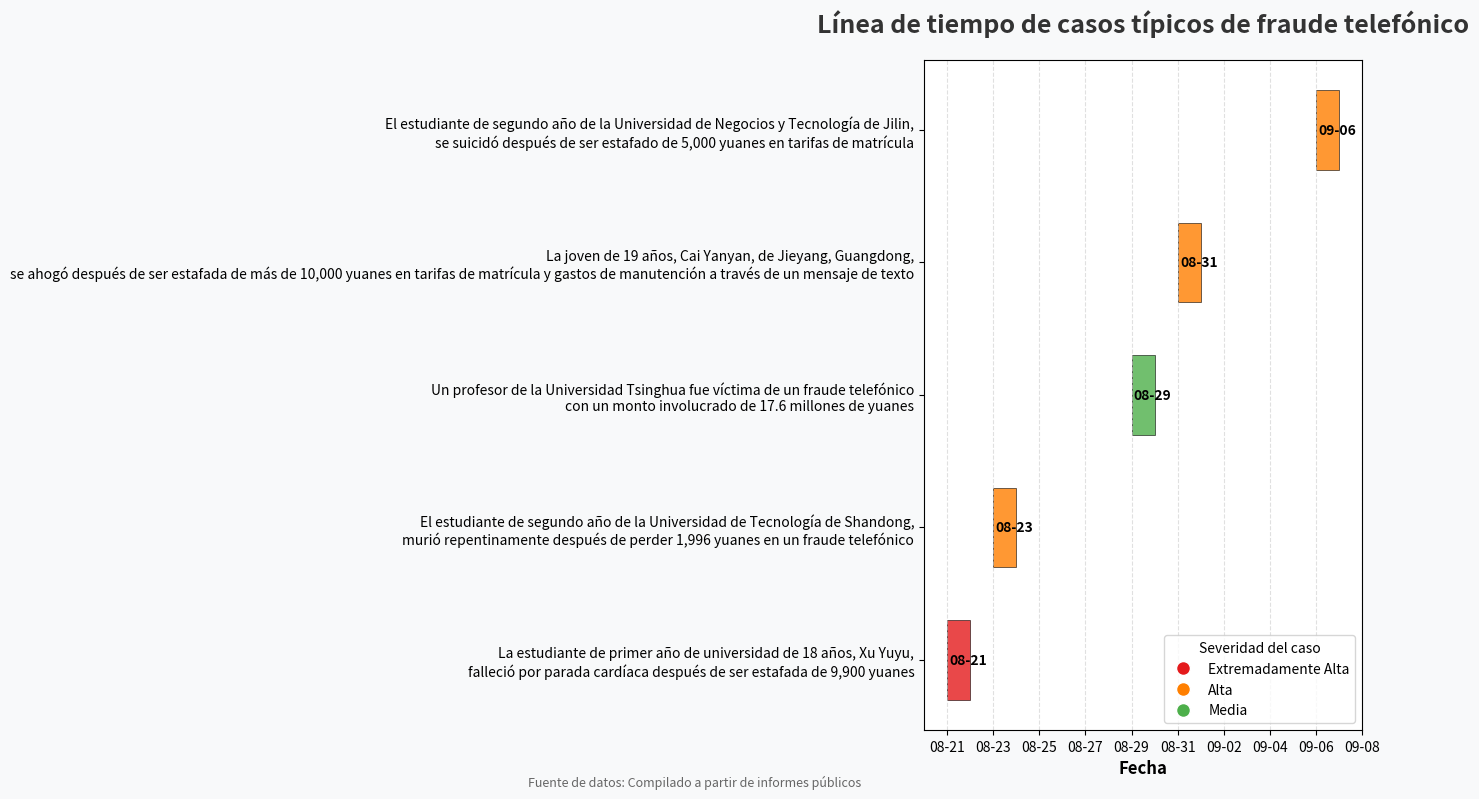

Recreate this plot in Python.
import matplotlib.pyplot as plt
import matplotlib.dates as mdates
from datetime import datetime
import matplotlib.colors as mcolors
import numpy as np

# Extraer contenido del gráfico
casos = [
    {
        "fecha": datetime(2024, 8, 21),
        "desc": "La estudiante de primer año de universidad de 18 años, Xu Yuyu,\nfalleció por parada cardíaca después de ser estafada de 9,900 yuanes",
        "severidad": "Extremadamente Alta",  # Nuevo campo de severidad
        "color": "#e41a1c"  # Nueva asignación de color
    },
    {
        "fecha": datetime(2024, 8, 23),
        "desc": "El estudiante de segundo año de la Universidad de Tecnología de Shandong,\nmurió repentinamente después de perder 1,996 yuanes en un fraude telefónico",
        "severidad": "Alta",
        "color": "#ff7f00"
    },
    {
        "fecha": datetime(2024, 8, 29),
        "desc": "Un profesor de la Universidad Tsinghua fue víctima de un fraude telefónico\ncon un monto involucrado de 17.6 millones de yuanes",
        "severidad": "Media",
        "color": "#4daf4a"
    },
    {
        "fecha": datetime(2024, 8, 31),
        "desc": "La joven de 19 años, Cai Yanyan, de Jieyang, Guangdong,\nse ahogó después de ser estafada de más de 10,000 yuanes en tarifas de matrícula y gastos de manutención a través de un mensaje de texto",
        "severidad": "Alta",
        "color": "#ff7f00"
    },
    {
        "fecha": datetime(2024, 9, 6),
        "desc": "El estudiante de segundo año de la Universidad de Negocios y Tecnología de Jilin,\nse suicidó después de ser estafado de 5,000 yuanes en tarifas de matrícula",
        "severidad": "Alta",
        "color": "#ff7f00"
    }
]

# Dividir los datos para facilitar la representación gráfica
fechas = [caso["fecha"] for caso in casos]
descripciones = [caso["desc"] for caso in casos]
colores = [caso["color"] for caso in casos]
severidades = [caso["severidad"] for caso in casos]

# Crear el lienzo
fig, ax = plt.subplots(figsize=(14, 8))
fig.patch.set_facecolor('#f8f9fa')  # Establecer el color de fondo del lienzo
ax.set_facecolor('#ffffff')  # Establecer el color de fondo del área de trazado

# Dibujar el gráfico de barras horizontales, establecer colores según la severidad
y_ticks = range(len(descripciones))
barras = ax.barh(y_ticks, [1]*len(descripciones), 
               left=mdates.date2num(fechas), 
               height=0.6, 
               color=colores,
               alpha=0.8,
               edgecolor='black',
               linewidth=0.5)

# Añadir etiquetas de datos
for i, (fecha, barra) in enumerate(zip(fechas, barras)):
    ax.text(mdates.date2num(fecha) + 0.1, i, 
            fecha.strftime('%m-%d'), 
            va='center', 
            fontsize=10,
            fontweight='bold')

# Establecer el eje x en formato de fecha
ax.xaxis.set_major_formatter(mdates.DateFormatter('%m-%d'))
ax.xaxis.set_major_locator(mdates.DayLocator(interval=2))  # Mostrar una marca de graduación cada 2 días
ax.set_xlabel("Fecha", fontsize=12, fontweight='bold')
ax.set_xlim(mdates.date2num(min(fechas)) - 1, mdates.date2num(max(fechas)) + 2)  # Ajustar el rango del eje x

# Establecer el eje y con las descripciones de los casos
ax.set_yticks(y_ticks)
ax.set_yticklabels(descripciones, fontsize=10)

# Añadir título
ax.set_title("Línea de tiempo de casos típicos de fraude telefónico", fontsize=18, fontweight="bold", pad=20)
ax.title.set_color('#333333')

# Añadir cuadrícula
ax.grid(axis="x", linestyle="--", alpha=0.6, color='#cccccc')

# Añadir leyenda de severidad
elementos_leyenda = [plt.Line2D([0], [0], marker='o', color='w', label='Extremadamente Alta',
                          markerfacecolor='#e41a1c', markersize=10),
                   plt.Line2D([0], [0], marker='o', color='w', label='Alta',
                          markerfacecolor='#ff7f00', markersize=10),
                   plt.Line2D([0], [0], marker='o', color='w', label='Media',
                          markerfacecolor='#4daf4a', markersize=10)]

ax.legend(handles=elementos_leyenda, title='Severidad del caso', loc='lower right')

# Añadir nota inferior
plt.figtext(0.5, 0.01, 'Fuente de datos: Compilado a partir de informes públicos', ha='center', fontsize=9, color='#666666')

# Optimizar el diseño
plt.tight_layout()
plt.subplots_adjust(bottom=0.08)  # Ajustar el margen inferior
plt.show()
